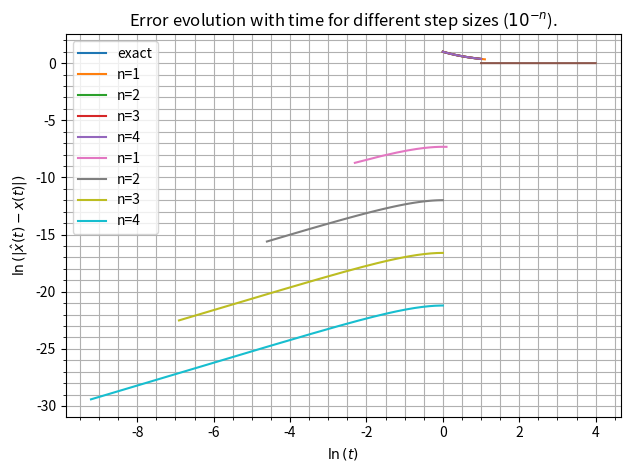

This chart was generated by the following Python code:
"""
This file contains the solution to the problem
[redacted]
"""
import numpy as np
import matplotlib.pyplot as plt


def exact_solution(t, x0=1.0):
    """
    The implementation of the exact solution to the differential equation
    x' = -x
    with the initial condition x(t=0)=`x0` (default x0=1, as in the problem).
    """
    return x0 * np.exp(-t)


def improved_euler_method(f, t0: float, x0: float, timestep: float, end: float, exact_solution=None):
    """
    Implementation of the improved euler method to numerically compute the solution
    to the differential equation

                x'=f(x)

    Parameters
    ----------
    f: function
        The implementation of the function `f` appearing in the differential
        equation.
    t0: float
        The initial time.
    x0: float
        The initial condition to the differential equation, i.e. the value
        of x(t=t0).
    timestep: float
        The timestep to employ for the numerical solution of the differential
        equation.
    end: float
        The maximal time step up to which to compute the the solution.
    exact_solution: function
        The exact solution. If the value is different from `None` the exact
        solution will
        be evaluated at each time step and the corresponding values will be
        returned in order
        to be able to check the convergence of the numerical solution.

    """
    if end < t0:
        raise ValueError("Initial time is larger than the end time!")

    # Store the time steps
    time_steps = [t0]
    # Store the value at each time step
    values = [x0]
    # Store the exact values of the solutions at each time step, if the exact
    # solution is provided
    if exact_solution:
        exact_values = [exact_solution(t0)]

    # Now start solving the differential equation numerically
    t = t0
    x = x0
    while t < end:
        t = t + timestep
        time_steps.append(t)
        x_tilde = x + f(x) * timestep
        x = x + 0.5 * (f(x) + f(x_tilde)) * timestep
        values.append(x)
        if exact_solution:
            exact_values.append(exact_solution(t))

    return time_steps, values, None if not exact_solution else exact_values


if __name__ == "__main__":

    x0 = 1
    t0 = 0
    stop = 1.0

    # Part a) of the exercise
    print(f"\nPart a):")
    print(f"The exact value of x(t) is 1/e, or approximately 1/e = {np.exp(-1)}")

    # Part b) of the exercise
    print(f"\nPart b):")
    time_steps, values, exact_values = improved_euler_method(lambda x: -x, t0, x0, 1.0, stop, exact_solution)
    print(f"time steps  : {time_steps}")
    print(f"values      : {values}")
    print(f"exact values: {exact_values}")

    step_size_solutions = {}
    for n in [1, 2, 3, 4]:
        time_steps, values, exact_values = improved_euler_method(lambda x: -x, t0, x0, 10**(-n), stop, exact_solution)
        step_size_solutions[n] = {"time_steps": time_steps, "values": values, "exact": exact_values}
        
    # Plot the different solutions and compare
    # Exact
    exact_time = np.linspace(0, 1, 100)
    exact = exact_solution(exact_time)
    plt.plot(exact_time, exact, label='exact')
    for n in [1, 2, 3, 4]:
        plt.plot(step_size_solutions[n]['time_steps'], step_size_solutions[n]['values'], label=f"n={n}")
    
    plt.title(r'Numerical vs. exact solution for different time steps ($10^{-n}$)')
    plt.xlabel(r'$t$')
    plt.ylabel(r'$x(t)$')
    plt.legend()
    plt.show()

    # Part a) of the exercise
    print(f"\nPart c):")
    print(f"Plotting error vs. step size.")
    errors = []
    for n in [1, 2, 3, 4]:
        error = np.abs(step_size_solutions[n]['values'][-1] - step_size_solutions[n]['exact'][-1])
        errors.append(error)

    plt.plot([1, 2, 3, 4], errors)
    plt.title(r'Error vs step size $10^{-n}$')
    plt.xlabel(r'$n$')
    plt.ylabel(r'$|\hat{x}(1)-x(1)|$')
    plt.tight_layout()
    plt.show()
    # plt.savefig('error_vs_stepsize.pdf')

    # Plot ln(E) vs ln(t)
    print("Plotting error evolution with time")    
    for n in [1, 2, 3, 4]:
        t = step_size_solutions[n]['time_steps']
        values = np.array(step_size_solutions[n]['values'])
        exact = np.array(step_size_solutions[n]['exact'])
        errors = np.abs(values-exact)
        plt.plot(np.log(t), np.log(errors), label=f"n={n}")

    plt.title(r'Error evolution with time for different step sizes ($10^{-n}$).')
    plt.xlabel(r'$\ln{(t)}$')
    plt.ylabel(r'$\ln{(|\hat{x}(t)-x(t)|)}$')
    plt.legend()
    plt.minorticks_on()
    plt.grid(True, which='both')
    plt.show()
    # plt.savefig('error_evolution_in_time_log_scale.pdf')
